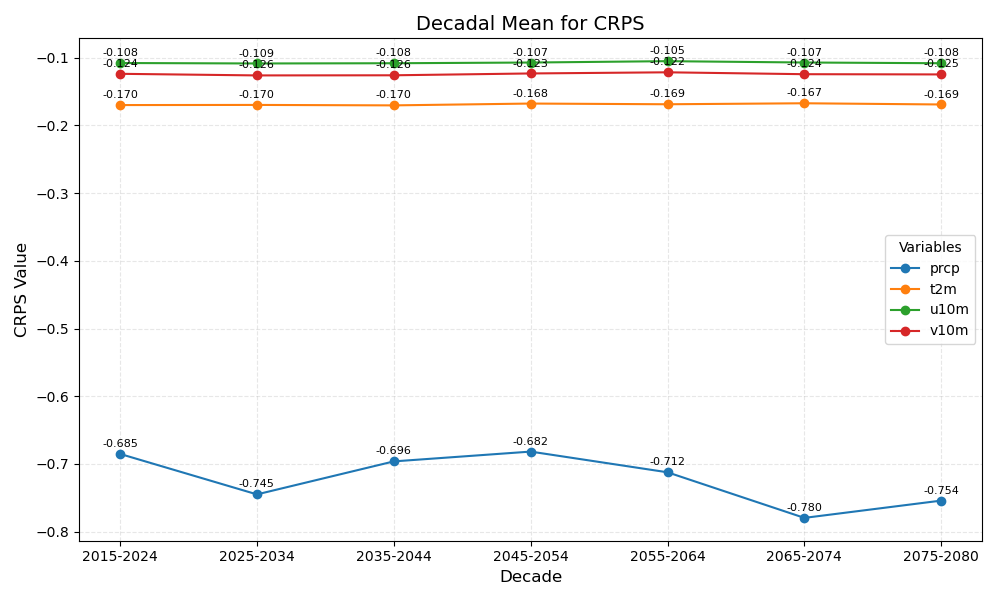

Data behind this chart, as committed beside it:
year_bin	prcp	t2m	u10m	v10m
2015-2024	-0.685	-0.170	-0.108	-0.124
2025-2034	-0.745	-0.170	-0.109	-0.126
2035-2044	-0.696	-0.170	-0.108	-0.126
2045-2054	-0.682	-0.168	-0.107	-0.123
2055-2064	-0.712	-0.169	-0.105	-0.122
2065-2074	-0.780	-0.167	-0.107	-0.124
2075-2080	-0.754	-0.169	-0.108	-0.125
